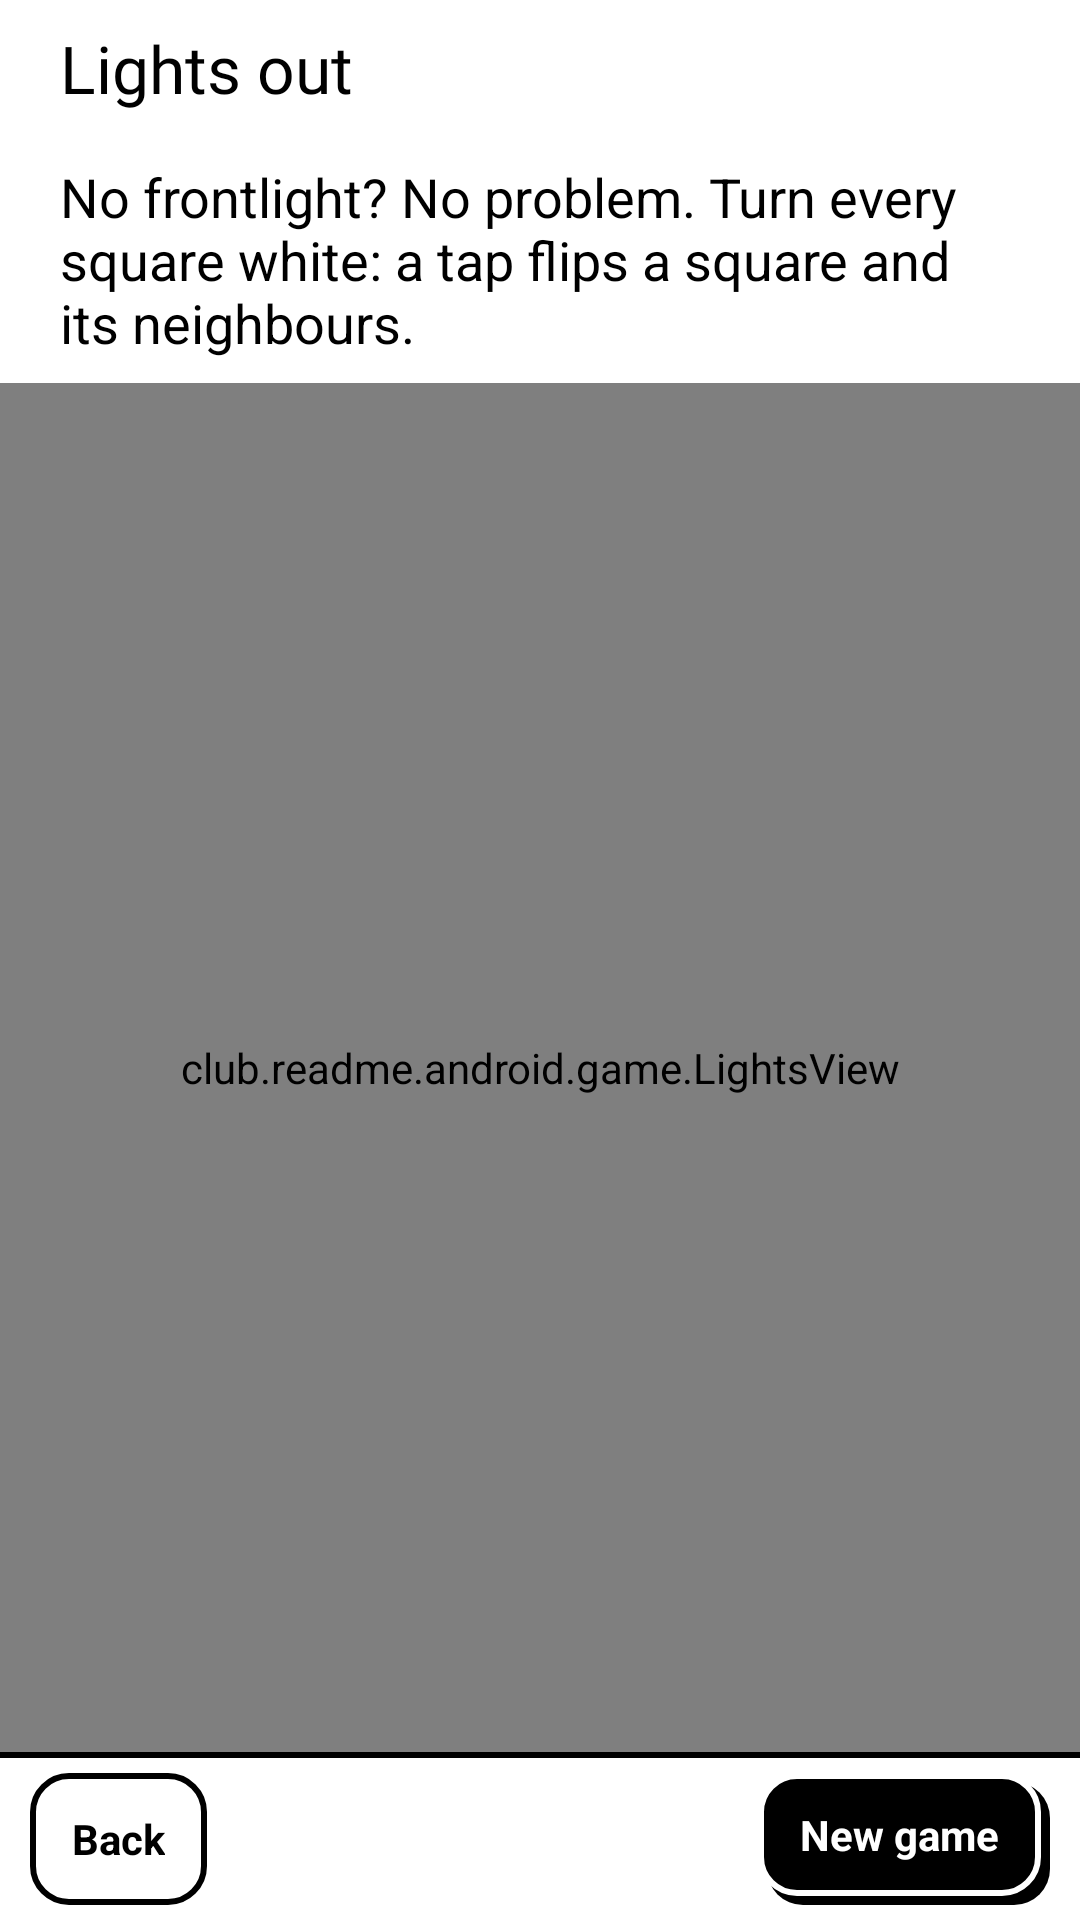

Produce the Android XML layout that renders to this screen, including the resource entries it uses.
<!-- AndroidManifest.xml: application theme AppTheme -->
<!-- res/layout/lights_out.xml -->
<?xml version="1.0" encoding="utf-8"?>
<FrameLayout xmlns:android="http://schemas.android.com/apk/res/android"
    android:layout_width="match_parent"
    android:layout_height="match_parent">

    <LinearLayout
        android:layout_width="match_parent"
        android:layout_height="match_parent"
        android:orientation="vertical">

        <TextView style="@style/Heading" android:paddingLeft="20dp" android:paddingRight="20dp" android:text="@string/lights_title" />

        <TextView style="@style/Body" android:paddingLeft="20dp" android:paddingRight="20dp" android:text="@string/lights_rules" />

        <club.readme.android.game.LightsView
            android:id="@+id/grid"
            android:layout_width="match_parent"
            android:layout_height="0dp"
            android:layout_weight="1"
            android:padding="20dp" />

        <LinearLayout style="@style/Ds.Bar">

            <TextView android:id="@+id/back" style="@style/Ds.Button" android:text="@string/back" />

            <TextView
                style="@style/Ds.BarStatus"
                android:id="@+id/moves"
                android:layout_width="0dp"
                android:layout_height="match_parent"
                android:layout_weight="1"
                android:gravity="center"
                android:textSize="14sp" />

            <TextView android:id="@+id/new_game" style="@style/Ds.Button.Primary" android:text="@string/lights_new" />
        </LinearLayout>
    </LinearLayout>

    <View
        android:id="@+id/flash"
        android:layout_width="match_parent"
        android:layout_height="match_parent"
        android:visibility="gone" />
</FrameLayout>
<!-- resources referenced by this layout -->
<resources>
  <string name="back">Back</string>
  <string name="lights_new">New game</string>
  <string name="lights_rules">No frontlight? No problem. Turn every square white: a tap flips a square and its neighbours.</string>
  <string name="lights_title">Lights out</string>
  <style name="Body">
          <item name="android:layout_width">match_parent</item>
          <item name="android:layout_height">wrap_content</item>
          <item name="android:textSize">18sp</item>
          <item name="android:paddingTop">8dp</item>
          <item name="android:paddingBottom">8dp</item>
      </style>
  <style name="Ds.Bar">
          <item name="android:layout_width">match_parent</item>
          <item name="android:layout_height">@dimen/ds_bar</item>
          <item name="android:orientation">horizontal</item>
          <item name="android:gravity">center_vertical</item>
          <item name="android:paddingLeft">10dp</item>
          <item name="android:paddingRight">10dp</item>
          <item name="android:paddingTop">@dimen/ds_border</item>
          <item name="android:background">@drawable/ds_bar</item>
      </style>
  <style name="Ds.BarStatus" parent="Ds.Mono">
          <item name="android:layout_width">0dp</item>
          <item name="android:layout_weight">1</item>
          <item name="android:gravity">center</item>
          <item name="android:textSize">12sp</item>
      </style>
  <style name="Ds.Button.Primary">
          
          <item name="android:paddingRight">17dp</item>
          <item name="android:paddingBottom">3dp</item>
          <item name="android:textColor">@color/ds_paper</item>
          <item name="android:background">@drawable/ds_button_primary</item>
      </style>
  <style name="Heading" parent="Body">
          <item name="android:fontFamily">@font/space_grotesk_bold</item>
          <item name="android:textSize">22sp</item>
      </style>
  <dimen name="ds_bar">56dp</dimen>
  <dimen name="ds_border">2dp</dimen>
  <!-- drawable ds_bar (drawable) -->
  <?xml version="1.0" encoding="utf-8"?>
  <layer-list xmlns:android="http://schemas.android.com/apk/res/android">
      <item><shape><solid android:color="@color/ds_ink" /></shape></item>
      <item android:top="@dimen/ds_border"><shape><solid android:color="@color/ds_paper" /></shape></item>
  </layer-list>
  <style name="Ds.Mono">
          <item name="android:layout_width">wrap_content</item>
          <item name="android:layout_height">wrap_content</item>
          <item name="android:fontFamily">@font/space_mono_bold</item>
          <item name="android:textSize">13sp</item>
          <item name="android:textColor">@color/ds_ink</item>
      </style>
  <dimen name="ds_touch">44dp</dimen>
  <!-- drawable ds_button (drawable) -->
  <?xml version="1.0" encoding="utf-8"?>
  <selector xmlns:android="http://schemas.android.com/apk/res/android">
      <item android:state_pressed="true" android:drawable="@drawable/ds_shape_ink" />
      <item android:state_selected="true" android:drawable="@drawable/ds_shape_ink" />
      <item>
          <shape>
              <solid android:color="@color/ds_paper" />
              <stroke android:width="@dimen/ds_border" android:color="@color/ds_ink" />
              <corners android:radius="@dimen/ds_radius" />
          </shape>
      </item>
  </selector>
  <color name="ds_paper">#FFFFFF</color>
  <color name="ds_ink">#000000</color>
  <!-- drawable ds_shape_ink (drawable) -->
  <?xml version="1.0" encoding="utf-8"?>
  <shape xmlns:android="http://schemas.android.com/apk/res/android">
      <solid android:color="@color/ds_ink" />
      <corners android:radius="@dimen/ds_radius" />
  </shape>
  <dimen name="ds_radius">12dp</dimen>
</resources>
